Labelled photos from "data", an image-classification folder in TeddyDharma/Food-Recommender. The possible labels are: ayam betutu, beberuk terong, coto makassar, gudeg, kerak telor, mie aceh, nasi kuning, nasi pecel, papeda, pempek, peuyeum, rawon, rendang, sate madura, serabi, soto banjar, soto lamongan, tahu sumedang.

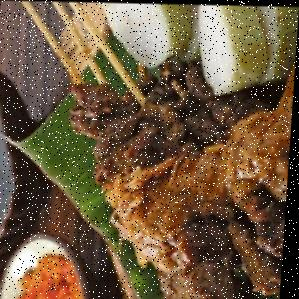
Label: sate madura

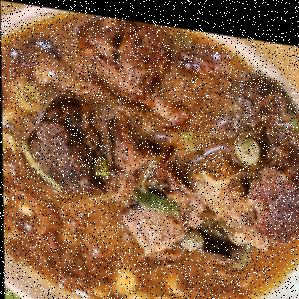
Label: coto makassar

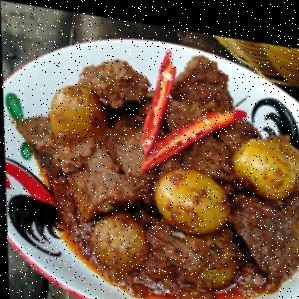
Label: rendang

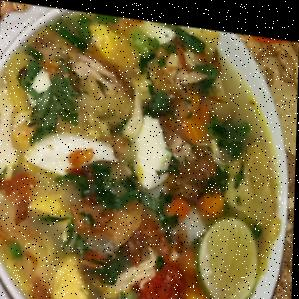
Label: soto banjar

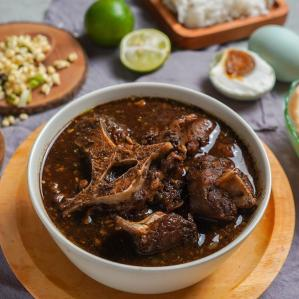
Label: rawon

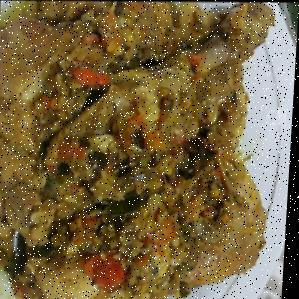
Label: ayam betutu
